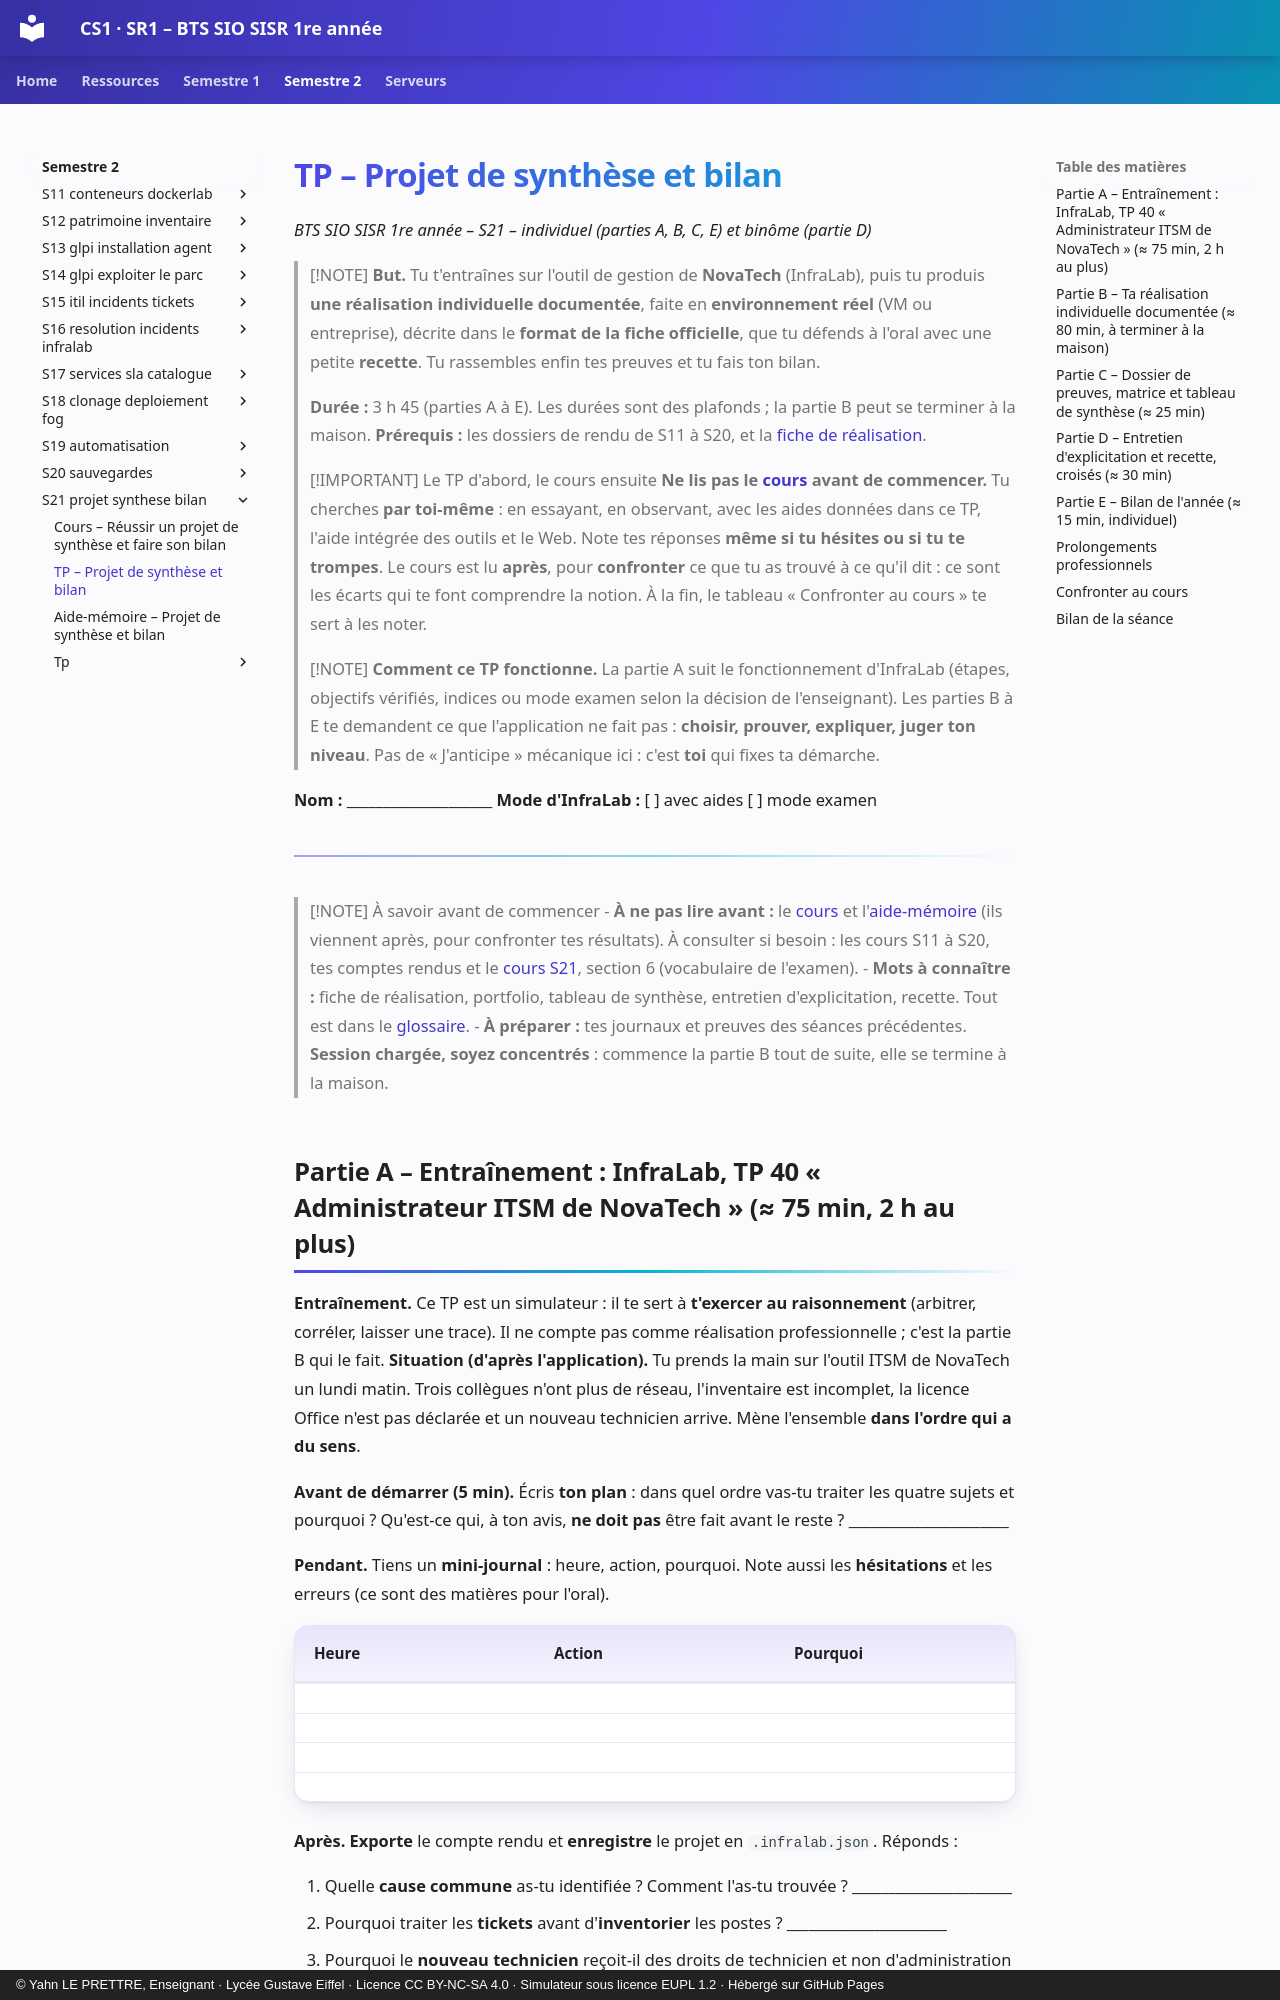

repository: YahnLP/BTS-SIO1-gustave-eiffel · page: semestre-2/S21-projet-synthese-bilan/02-tp/index.html · generator: mkdocs · copyright: © Yahn LE PRETTRE, Enseignant · Lycée Gustave Eiffel · Licence CC BY-NC-SA 4.0 · Simulateur sous licence EUPL 1.2 · Hébergé sur GitHub Pages

# TP – Projet de synthèse et bilan

*BTS SIO SISR 1re année – S21 – individuel (parties A, B, C, E) et binôme (partie D)*

> [!NOTE]
> **But.** Tu t'entraînes sur l'outil de gestion de **NovaTech** (InfraLab), puis tu produis **une réalisation individuelle documentée**, faite en **environnement réel** (VM ou entreprise), décrite dans le **format de la fiche officielle**, que tu défends à l'oral avec une petite **recette**. Tu rassembles enfin tes preuves et tu fais ton bilan.
>
> **Durée :** 3 h 45 (parties A à E). Les durées sont des plafonds ; la partie B peut se terminer à la maison. **Prérequis :** les dossiers de rendu de S11 à S20, et la [fiche de réalisation](../../ressources/fiche-realisation-professionnelle.md).

> [!IMPORTANT] Le TP d'abord, le cours ensuite
> **Ne lis pas le [cours](01-cours.md) avant de commencer.** Tu cherches **par toi-même** : en essayant, en observant, avec les aides données dans ce TP, l'aide intégrée des outils et le Web. Note tes réponses **même si tu hésites ou si tu te trompes**. Le cours est lu **après**, pour **confronter** ce que tu as trouvé à ce qu'il dit : ce sont les écarts qui te font comprendre la notion. À la fin, le tableau « Confronter au cours » te sert à les noter.

> [!NOTE]
> **Comment ce TP fonctionne.** La partie A suit le fonctionnement d'InfraLab (étapes, objectifs vérifiés, indices ou mode examen selon la décision de l'enseignant). Les parties B à E te demandent ce que l'application ne fait pas : **choisir, prouver, expliquer, juger ton niveau**. Pas de « J'anticipe » mécanique ici : c'est **toi** qui fixes ta démarche.

**Nom :** ____________________  **Mode d'InfraLab :** [ ] avec aides  [ ] mode examen

---

> [!NOTE] À savoir avant de commencer
> - **À ne pas lire avant :** le [cours](01-cours.md) et l'[aide-mémoire](03-aide-memoire.md) (ils viennent après, pour confronter tes résultats). À consulter si besoin : les cours S11 à S20, tes comptes rendus et le [cours S21](01-cours.md), section 6 (vocabulaire de l'examen).
> - **Mots à connaître :** fiche de réalisation, portfolio, tableau de synthèse, entretien d'explicitation, recette. Tout est dans le [glossaire](../../ressources/glossaire.md).
> - **À préparer :** tes journaux et preuves des séances précédentes. **Session chargée, soyez concentrés** : commence la partie B tout de suite, elle se termine à la maison.
